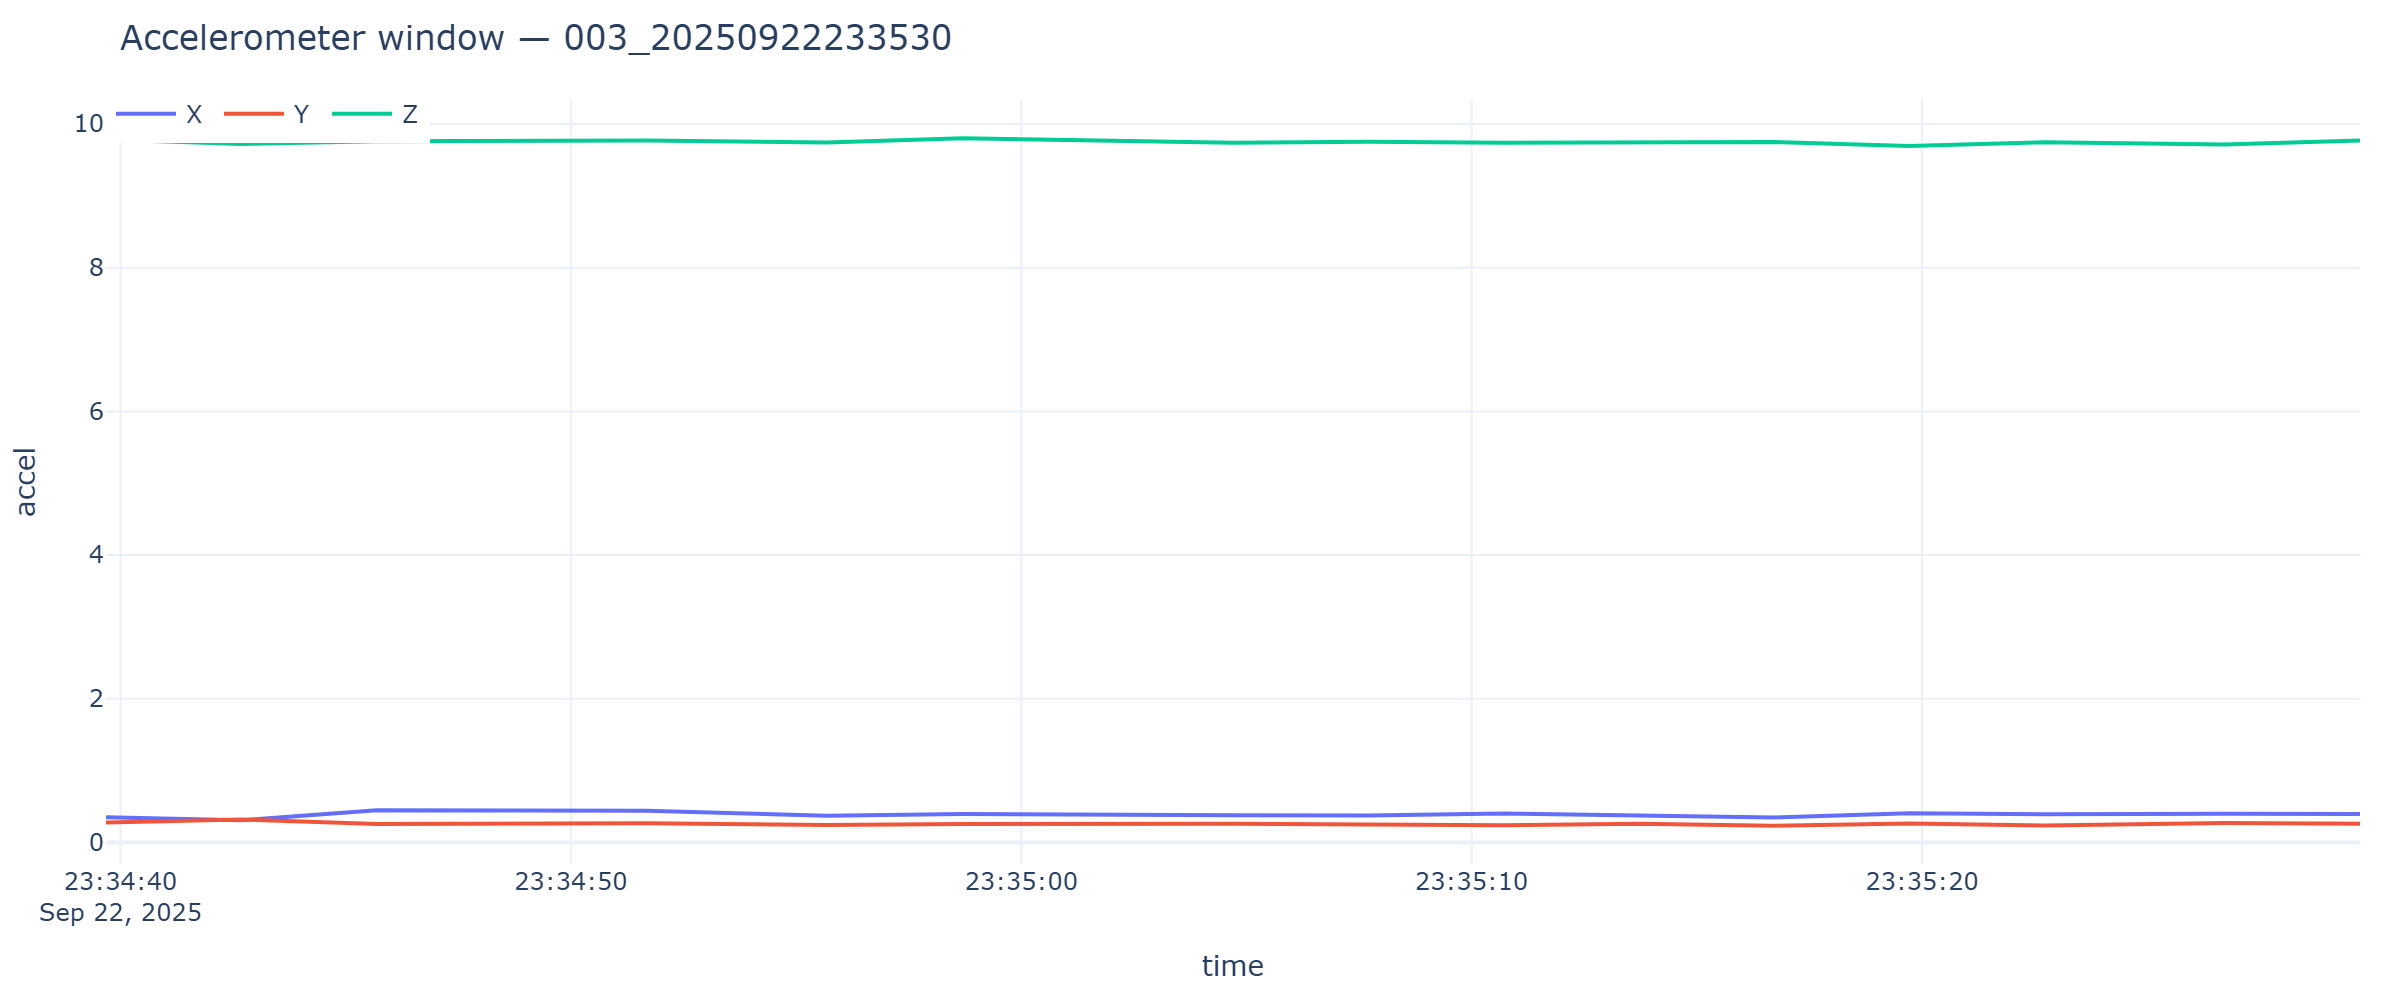

The table this chart was drawn from, first rows:
timestamp, x, y, z
2025-09-22T23:34:39.678, 0.3519, 0.2777, 9.785
2025-09-22T23:34:42.684, 0.3089, 0.3208, 9.723
2025-09-22T23:34:45.690, 0.4477, 0.2586, 9.759
2025-09-22T23:34:51.682, 0.4405, 0.2682, 9.768
2025-09-22T23:34:55.686, 0.3711, 0.2442, 9.742
2025-09-22T23:34:58.693, 0.395, 0.2586, 9.802
2025-09-22T23:35:04.698, 0.3783, 0.261, 9.737
2025-09-22T23:35:07.700, 0.3759, 0.2514, 9.754
2025-09-22T23:35:10.703, 0.4022, 0.2394, 9.74
2025-09-22T23:35:13.708, 0.3759, 0.261, 9.735
2025-09-22T23:35:16.711, 0.3496, 0.2322, 9.749
2025-09-22T23:35:19.714, 0.407, 0.2634, 9.694
2025-09-22T23:35:22.717, 0.3926, 0.237, 9.747
2025-09-22T23:35:26.720, 0.3998, 0.2705, 9.713
2025-09-22T23:35:29.723, 0.395, 0.261, 9.771
